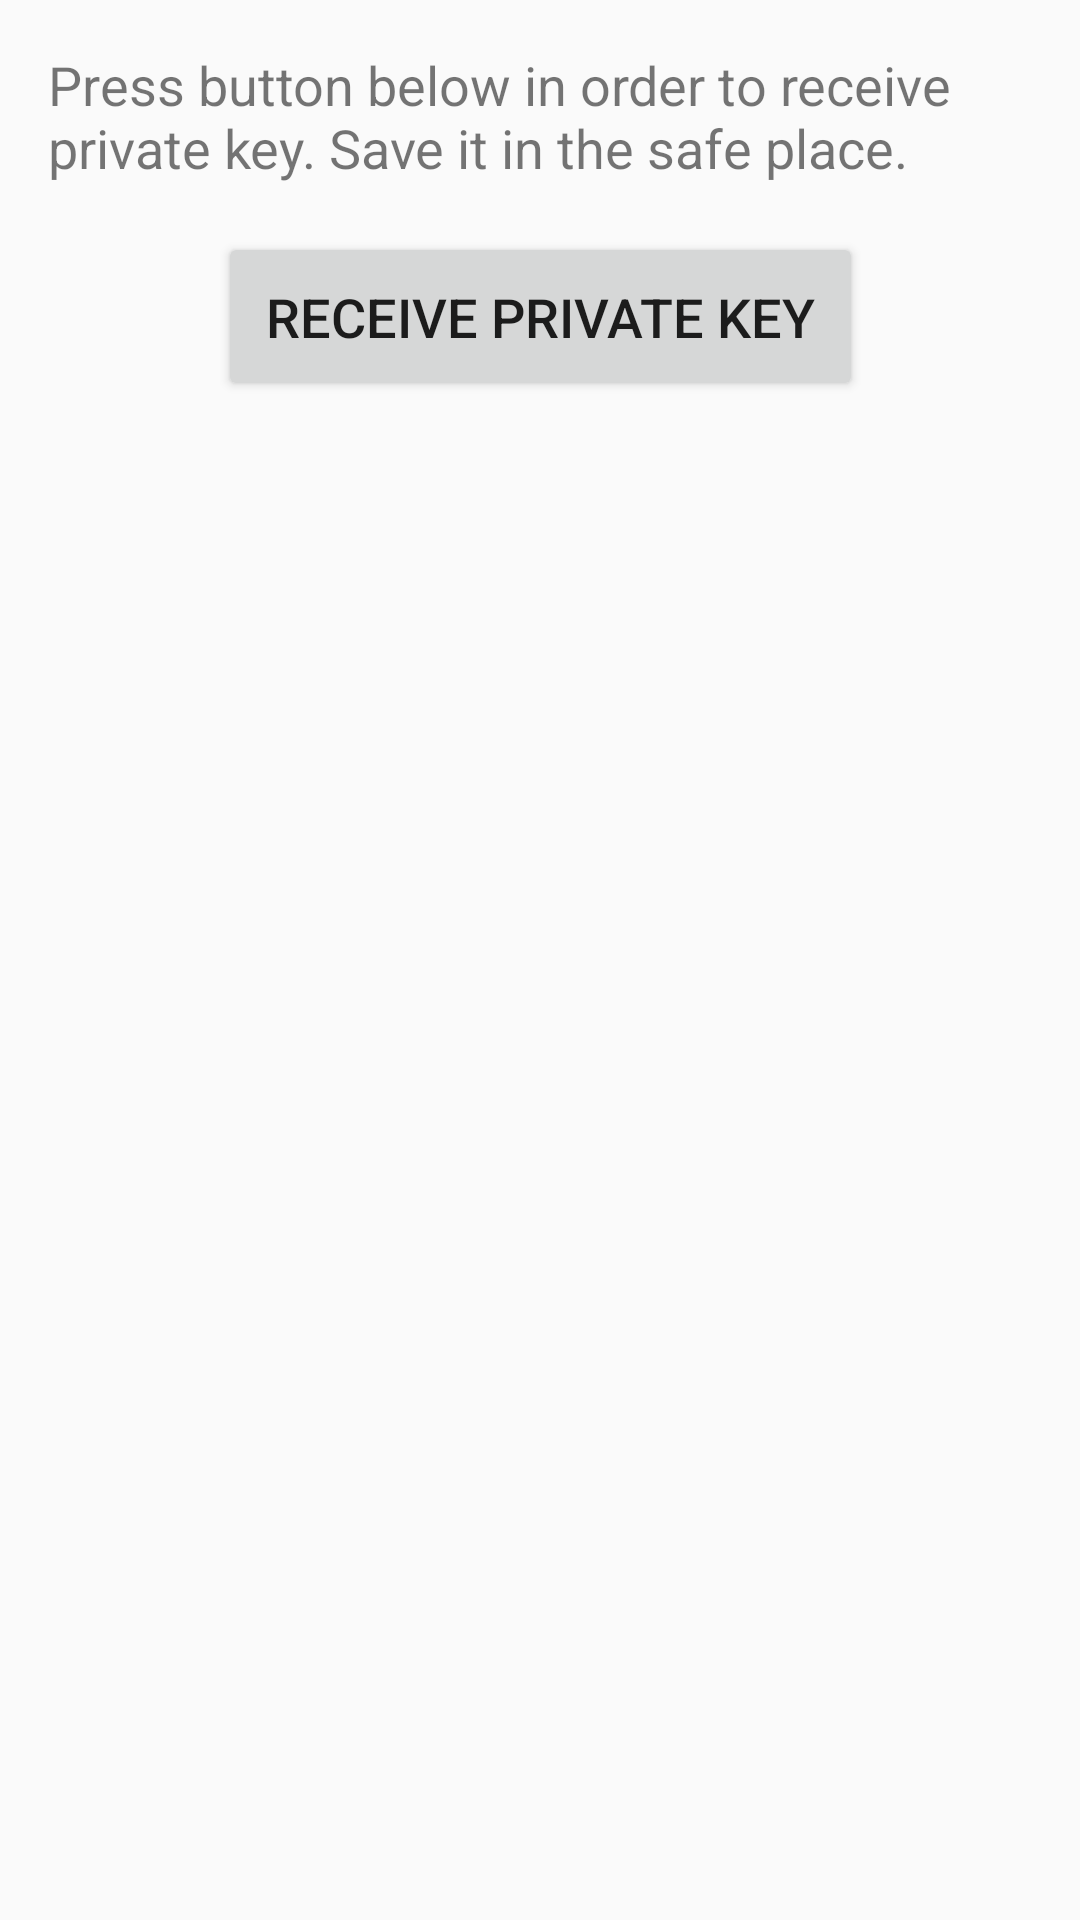

Write the Android layout XML for this screen, with the resource values it uses.
<!-- AndroidManifest.xml: application theme AppTheme -->
<!-- res/layout/fragment_backup.xml -->
<?xml version="1.0" encoding="utf-8"?>
<androidx.constraintlayout.widget.ConstraintLayout
    xmlns:android="http://schemas.android.com/apk/res/android"
    xmlns:app="http://schemas.android.com/apk/res-auto"
    android:id="@+id/backupLayout"
    android:layout_margin="@dimen/fragment_margin"
    android:layout_width="match_parent"
    android:layout_height="match_parent">

    <TextView
        android:id="@+id/backupMessageTextView"
        android:layout_width="wrap_content"
        android:layout_height="wrap_content"
        android:padding="@dimen/fragment_margin"
        android:text="@string/receive_private_key_message"
        android:textSize="@dimen/normalText"
        app:fontFamily="sans-serif"
        app:layout_constraintTop_toTopOf="parent"
        app:layout_constraintStart_toStartOf="parent"
        app:layout_constraintLeft_toLeftOf="parent"
        app:layout_constraintRight_toRightOf="parent"
        app:layout_constraintEnd_toEndOf="parent"/>

    <Button
        android:id="@+id/getPrivateKeyButton"
        android:layout_width="wrap_content"
        android:layout_height="wrap_content"
        android:padding="@dimen/fragment_margin"
        android:text="@string/get_private_key"
        android:textSize="@dimen/normalText"
        app:layout_constraintTop_toBottomOf="@+id/backupMessageTextView"
        app:layout_constraintLeft_toLeftOf="parent"
        app:layout_constraintStart_toStartOf="parent"
        app:layout_constraintRight_toRightOf="parent"
        app:layout_constraintEnd_toEndOf="parent" />

    <TextView
        android:id="@+id/privateKeyTextView"
        android:layout_width="wrap_content"
        android:layout_height="wrap_content"
        android:padding="@dimen/fragment_margin"
        android:textIsSelectable="true"
        android:textSize="@dimen/normalText"
        app:fontFamily="sans-serif"
        android:visibility="gone"
        app:layout_constraintTop_toBottomOf="@+id/getPrivateKeyButton"
        app:layout_constraintLeft_toLeftOf="parent"
        app:layout_constraintStart_toStartOf="parent"
        app:layout_constraintRight_toRightOf="parent"
        app:layout_constraintEnd_toEndOf="parent" />

    <ImageView
        android:id="@+id/privateKeyQRCodeImageView"
        android:contentDescription="@string/private_key_qr_code"
        android:layout_width="0dp"
        android:layout_height="0dp"
        android:padding="@dimen/fragment_margin"
        android:visibility="gone"
        app:layout_constraintTop_toBottomOf="@+id/privateKeyTextView"
        app:layout_constraintDimensionRatio="W,1:1"
        app:layout_constraintLeft_toLeftOf="parent"
        app:layout_constraintStart_toStartOf="parent"
        app:layout_constraintRight_toRightOf="parent"
        app:layout_constraintEnd_toEndOf="parent"
        app:layout_constraintBottom_toBottomOf="parent"
        app:layout_constraintHorizontal_bias="0.5" />

    <ProgressBar
        android:id="@+id/privateKeyQRCodeProgressBar"
        android:layout_width="wrap_content"
        android:layout_height="wrap_content"
        android:visibility="gone"
        android:padding="@dimen/fragment_margin"
        app:layout_constraintTop_toBottomOf="@+id/privateKeyTextView"
        app:layout_constraintLeft_toLeftOf="parent"
        app:layout_constraintStart_toStartOf="parent"
        app:layout_constraintRight_toRightOf="parent"
        app:layout_constraintEnd_toEndOf="parent"
        app:layout_constraintBottom_toBottomOf="parent"/>

</androidx.constraintlayout.widget.ConstraintLayout>
<!-- resources referenced by this layout -->
<resources>
  <dimen name="fragment_margin">16dp</dimen>
  <dimen name="normalText">18sp</dimen>
  <string name="get_private_key">Receive private key</string>
  <string name="private_key_qr_code">private key QR-code</string>
  <string name="receive_private_key_message">
          Press button below in order to receive private key. Save it in the safe place.
      </string>
  <style name="AppTheme" parent="Theme.AppCompat.DayNight.DarkActionBar">
          
          <item name="colorPrimary">@color/colorPrimary</item>
          <item name="colorPrimaryDark">@color/colorPrimaryDark</item>
          <item name="colorAccent">@color/colorAccent</item>
      </style>
  <color name="colorPrimary">#05a12b</color>
  <color name="colorPrimaryDark">#04580d</color>
  <color name="colorAccent">#047218</color>
</resources>
